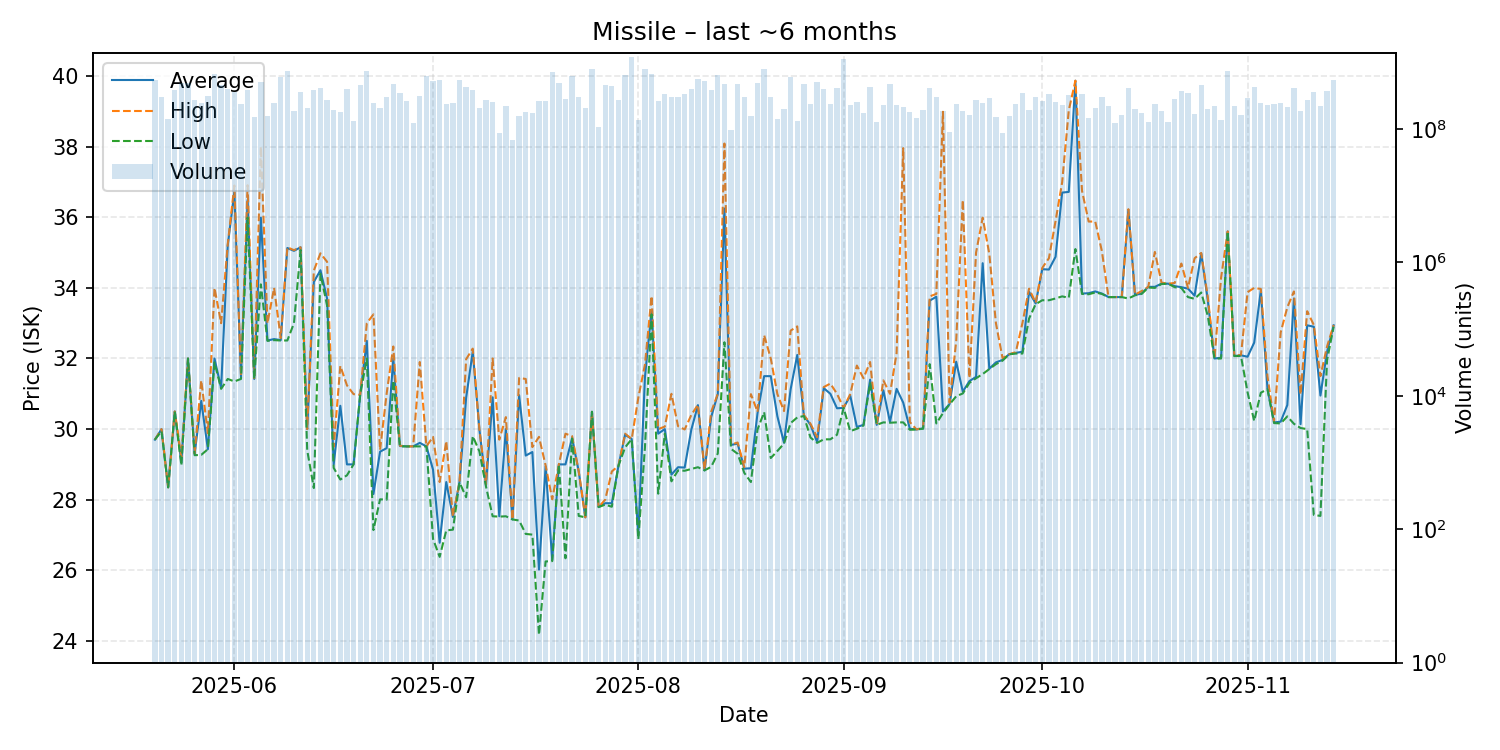

Source data for this figure (header and first rows):
date, average, highest, lowest, order_count, volume
2025-05-20, 29.7, 29.7, 29.7, 110, 543778653
2025-05-21, 30.0, 30.0, 29.94, 150, 306654804
2025-05-22, 28.35, 28.35, 28.35, 77, 139489604
2025-05-23, 30.5, 30.5, 30.5, 110, 379318216
2025-05-24, 29.05, 29.2, 28.97, 159, 491180447
2025-05-25, 32.0, 32.0, 32.0, 154, 492746370
2025-05-26, 29.3, 29.31, 29.26, 126, 273560735
2025-05-27, 30.8, 31.38, 29.27, 124, 246464556
2025-05-28, 29.43, 29.88, 29.43, 119, 310039635
2025-05-29, 32.0, 34.0, 31.89, 152, 680746456
2025-05-30, 31.16, 33.0, 31.14, 143, 453222017
2025-05-31, 35.2, 35.24, 31.42, 156, 396588175
2025-06-01, 36.73, 36.9, 31.35, 202, 362305966
2025-06-02, 31.47, 31.5, 31.42, 129, 237333738
2025-06-03, 36.49, 36.91, 35.99, 165, 383136524
2025-06-04, 31.42, 31.42, 31.42, 131, 152377411
2025-06-05, 35.99, 38.0, 34.1, 170, 510384430
2025-06-06, 32.51, 33.0, 32.5, 87, 158042678
2025-06-07, 32.55, 34.0, 32.52, 148, 244155087
2025-06-08, 32.52, 32.58, 32.51, 206, 595604758
2025-06-09, 35.13, 35.15, 32.51, 160, 731693319
2025-06-10, 35.05, 35.07, 33.0, 123, 188668796
2025-06-11, 35.15, 35.15, 35.07, 136, 362758065
2025-06-12, 30.0, 30.0, 29.4, 127, 207922407
2025-06-13, 34.17, 34.49, 28.33, 179, 380147553
2025-06-14, 34.5, 34.98, 34.4, 133, 419761323
2025-06-15, 33.7, 34.74, 33.5, 125, 268827651
2025-06-16, 29.0, 29.5, 28.9, 119, 193442733
2025-06-17, 30.66, 31.79, 28.57, 121, 178166056
2025-06-18, 29.0, 31.24, 28.69, 111, 398180650
2025-06-19, 29.0, 30.99, 29.0, 128, 131744977
2025-06-20, 30.97, 30.97, 30.97, 131, 458947734
2025-06-21, 32.5, 33.0, 32.0, 162, 746454166
2025-06-22, 28.16, 33.25, 27.14, 176, 245220580
2025-06-23, 29.36, 29.41, 28.01, 116, 208063416
2025-06-24, 29.46, 31.01, 28.0, 164, 300120732
2025-06-25, 32.0, 32.34, 31.37, 162, 477516770
2025-06-26, 29.52, 29.53, 29.51, 137, 342140638
2025-06-27, 29.51, 29.51, 29.51, 131, 263429175
2025-06-28, 29.51, 29.51, 29.51, 123, 123690595
2025-06-29, 29.61, 31.9, 29.51, 154, 309205134
2025-06-30, 29.51, 29.51, 29.51, 118, 632527419
2025-07-01, 28.85, 29.78, 26.89, 139, 517393305
2025-07-02, 26.78, 28.5, 26.38, 104, 542702228
2025-07-03, 28.5, 29.66, 27.13, 111, 241297212
2025-07-04, 27.51, 27.52, 27.15, 128, 247893470
2025-07-05, 28.5, 28.5, 28.49, 145, 542444257
2025-07-06, 30.89, 31.98, 28.07, 177, 428881189
2025-07-07, 32.2, 32.28, 29.8, 170, 379686885
2025-07-08, 29.99, 30.0, 29.37, 95, 204717862
2025-07-09, 28.42, 28.43, 28.37, 79, 272902393
2025-07-10, 30.9, 32.0, 27.53, 109, 255171087
2025-07-11, 27.53, 29.7, 27.52, 102, 87913818
2025-07-12, 30.0, 30.34, 27.53, 123, 219702674
2025-07-13, 27.44, 27.44, 27.44, 105, 68251266
2025-07-14, 30.96, 31.45, 27.41, 93, 159318543
2025-07-15, 29.25, 31.42, 27.03, 101, 182042540
2025-07-16, 29.35, 29.49, 27.01, 123, 173817407
2025-07-17, 26.02, 29.78, 24.17, 103, 266977668
2025-07-18, 28.94, 28.97, 26.25, 77, 260312683
... 119 more rows
